The GitHub repository runlin1113/DeepLearning_EXP contains a labelled image folder "Data" with 5 categories: Gui Zhen Cao, Jia Lian Qiao, Pa Shan Hu, Ye Zi Hua, Yin He Huan. Examples follow, each with its label.

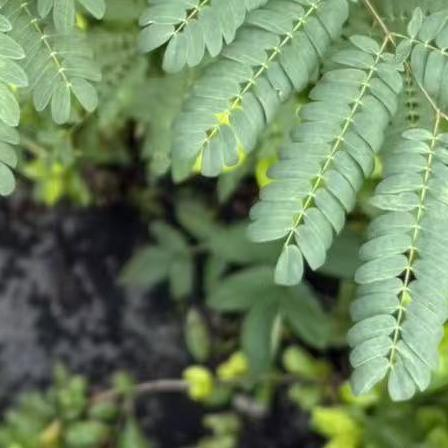
Label: Yin He Huan

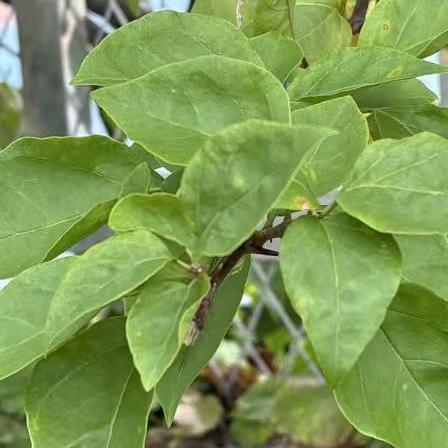
Label: Ye Zi Hua

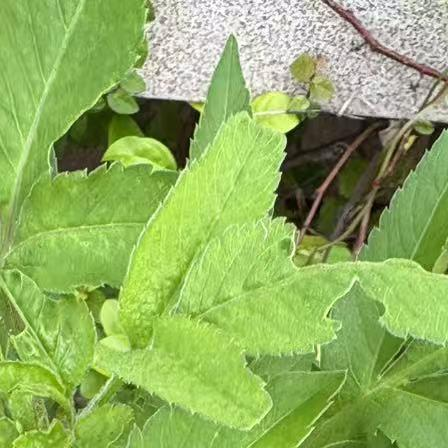
Label: Gui Zhen Cao

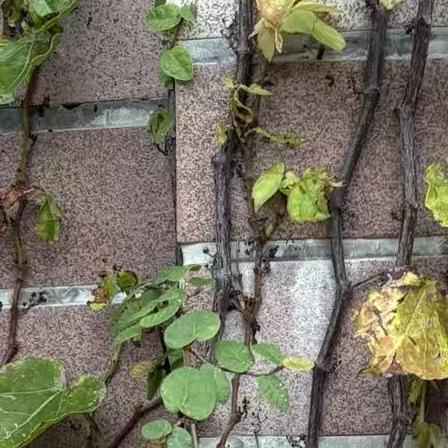
Label: Pa Shan Hu

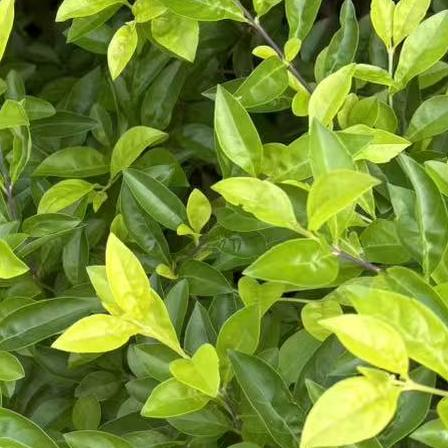
Label: Jia Lian Qiao

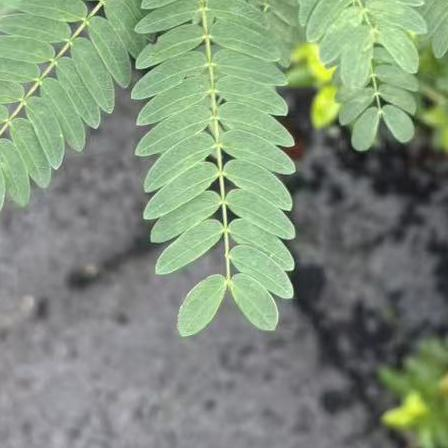
Label: Yin He Huan
